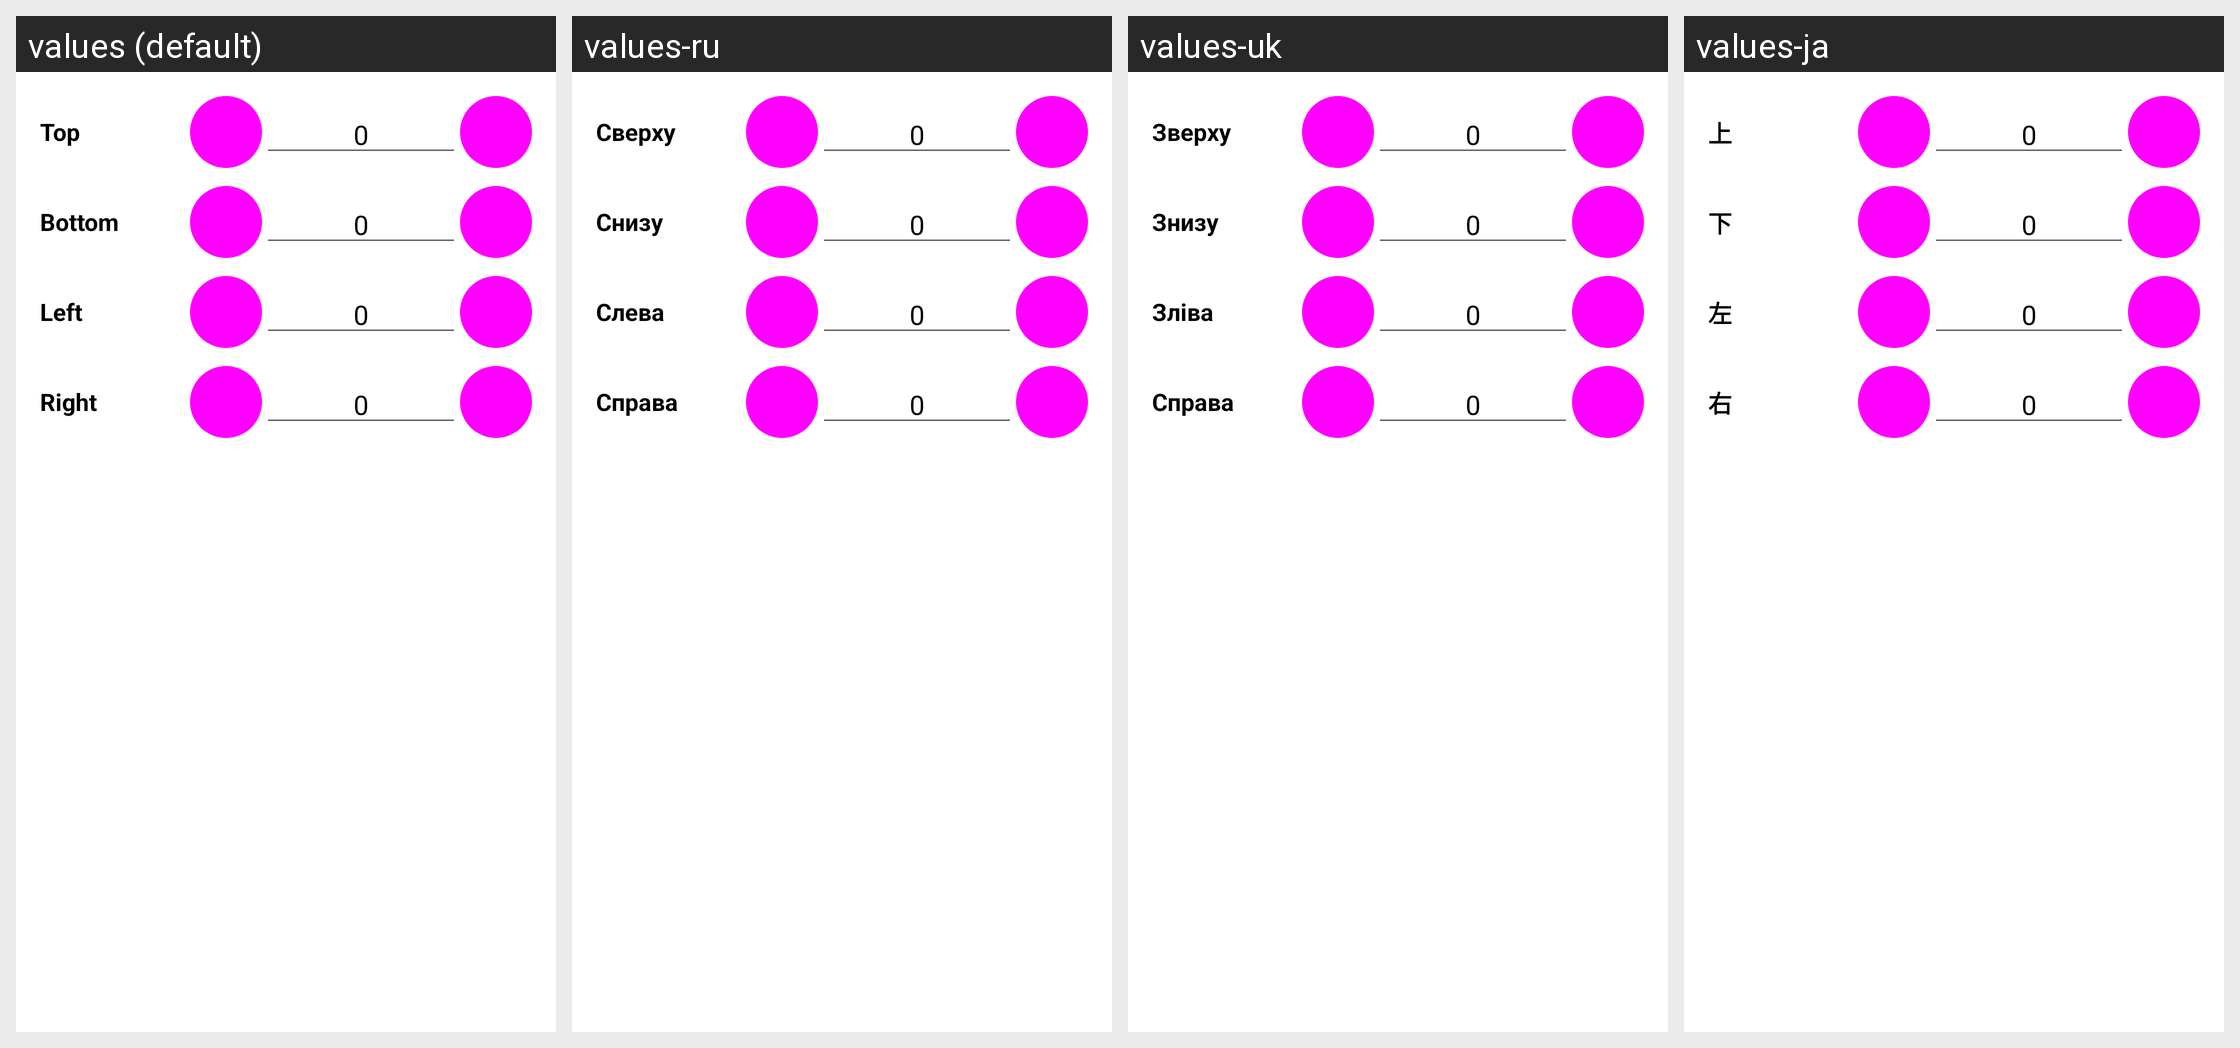

The Android screen above is rendered under several locales of the same app. Produce the string resources it draws, with the default and per-locale values.
Android screen res/layout/dialog_custom_insets.xml rendered under 4 locales, left to right: values (default), values-ru, values-uk, values-ja. Device: Nexus 5 (rendered at 1080×1920; each locale shown at half size, 540×960, under a caption strip naming it); theme Theme.MaterialComponents.DayNight.NoActionBar.
Other locales in the repository, not shown: values-ar, values-cs, values-de, values-es, values-es-rES, values-fr, values-hi, values-hu, values-in, values-it, values-jp, values-ka, values-ko, values-nl, values-pl, values-pt-rBR, values-pt-rPT, values-ro, values-th, values-tr, values-vi, values-zh-rCN, values-zh-rTW.
Strings drawn on this screen, with the default value and each locale's value (text and hints the layout hard-codes, and strings that could not be matched under every locale, appear in the picture but are not listed):

inset_top
  values: Top
  values-ru: Сверху
  values-uk: Зверху
  values-ja: 上

inset_bottom
  values: Bottom
  values-ru: Снизу
  values-uk: Знизу
  values-ja: 下

inset_left
  values: Left
  values-ru: Слева
  values-uk: Зліва
  values-ja: 左

inset_right
  values: Right
  values-ru: Справа
  values-uk: Справа
  values-ja: 右
